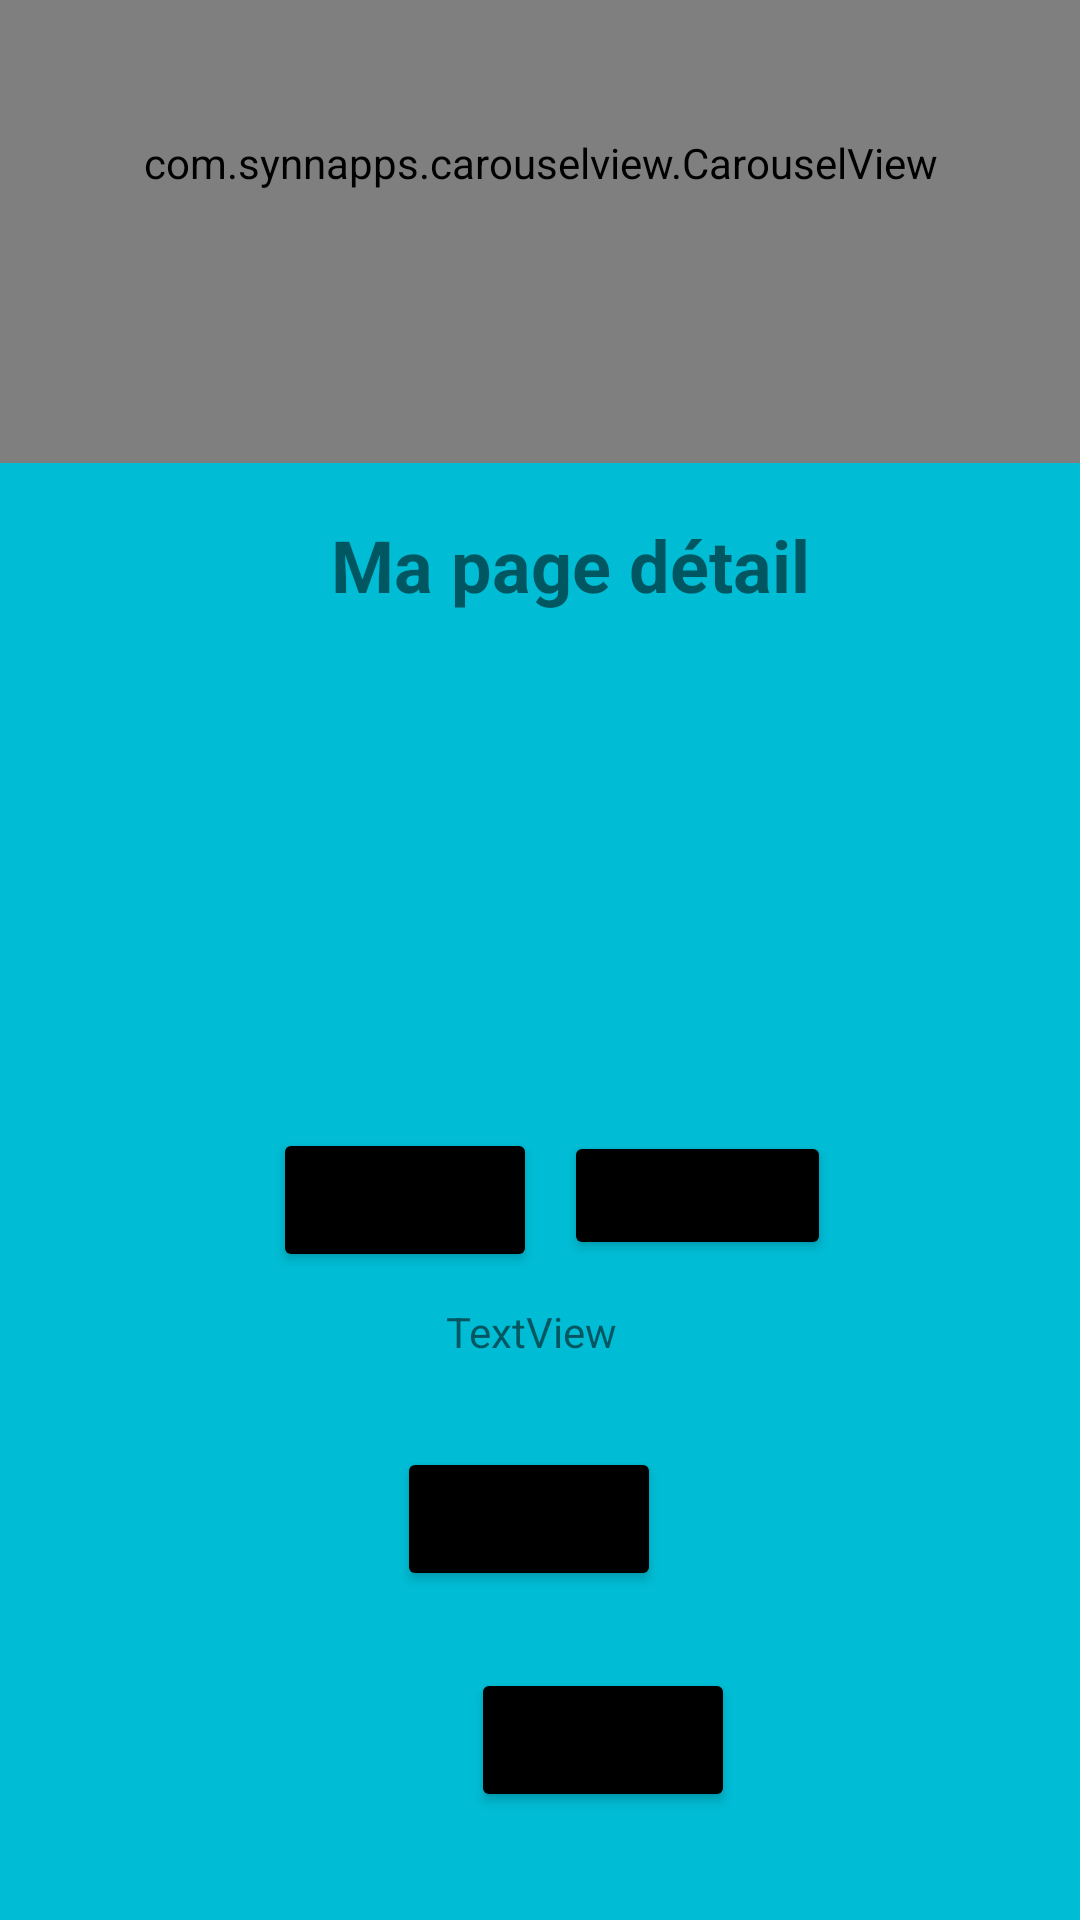

This screen was rendered from an Android layout file. Write that file and the resources it references.
<!-- AndroidManifest.xml: application theme Theme.DeliRestoNew -->
<!-- res/layout/activity_detail.xml -->
<?xml version="1.0" encoding="utf-8"?>
<androidx.constraintlayout.widget.ConstraintLayout xmlns:android="http://schemas.android.com/apk/res/android"
    xmlns:app="http://schemas.android.com/apk/res-auto"
    xmlns:tools="http://schemas.android.com/tools"
    android:id="@+id/relativeLayout"
    android:layout_width="match_parent"
    android:layout_height="match_parent"
    android:background="#FFFFFF"
    android:backgroundTint="#00BCD4"
    app:layout_behavior="@string/appbar_scrolling_view_behavior"
    tools:context=".DetailActivity">

    <TextView
        android:id="@+id/detailName"
        android:layout_width="wrap_content"
        android:layout_height="wrap_content"
        android:layout_marginStart="32dp"
        android:layout_marginTop="172dp"
        android:text="Ma page détail"
        android:textSize="24sp"
        android:textStyle="bold"
        app:layout_constraintEnd_toEndOf="parent"
        app:layout_constraintHorizontal_bias="0.465"
        app:layout_constraintStart_toStartOf="parent"
        app:layout_constraintTop_toTopOf="parent" />

    <com.synnapps.carouselview.CarouselView
        android:id="@+id/carouselView"
        android:layout_width="match_parent"
        android:layout_height="200dp"
        android:layout_marginBottom="486dp"
        app:fillColor="#FFFFFFFF"
        app:layout_constraintBottom_toBottomOf="parent"
        app:layout_constraintStart_toStartOf="parent"
        app:pageColor="#00000000"
        app:radius="6dp"
        app:slideInterval="3000"
        app:strokeColor="#FF777777"
        app:strokeWidth="1dp" />

    <TextView
        android:id="@+id/detailCount"
        android:layout_width="wrap_content"
        android:layout_height="wrap_content"
        android:layout_marginStart="175dp"
        android:layout_marginTop="230dp"
        android:layout_marginEnd="178dp"
        android:backgroundTint="#000000"
        android:text="TextView"
        app:layout_constraintBottom_toBottomOf="parent"
        app:layout_constraintEnd_toEndOf="parent"
        app:layout_constraintHorizontal_bias="0.529"
        app:layout_constraintStart_toStartOf="parent"
        app:layout_constraintTop_toBottomOf="@+id/detailName"
        app:layout_constraintTop_toTopOf="parent"
        app:layout_constraintVertical_bias="0.523" />

    <Button
        android:id="@+id/detailLessButton"
        android:layout_width="wrap_content"
        android:layout_height="wrap_content"
        android:layout_marginStart="91dp"
        android:layout_marginEnd="227dp"
        android:layout_marginBottom="216dp"
        android:width="30sp"
        android:backgroundTint="#000000"
        android:text="Less"
        app:layout_constraintBottom_toBottomOf="parent"
        app:layout_constraintEnd_toEndOf="parent"
        app:layout_constraintHorizontal_bias="0.0"
        app:layout_constraintStart_toStartOf="parent" />

    <Button
        android:id="@+id/detailMoreButton"
        android:layout_width="89dp"
        android:layout_height="43dp"
        android:layout_marginStart="234dp"
        android:layout_marginEnd="83dp"
        android:layout_marginBottom="220dp"
        android:backgroundTint="#000000"
        android:text="More"
        app:layout_constraintBottom_toBottomOf="parent"
        app:layout_constraintEnd_toEndOf="parent"
        app:layout_constraintHorizontal_bias="1.0"
        app:layout_constraintStart_toStartOf="parent" />

    <Button
        android:id="@+id/detailShopButton"
        android:layout_width="wrap_content"
        android:layout_height="wrap_content"
        android:layout_marginStart="157dp"
        android:layout_marginEnd="157dp"
        android:layout_marginBottom="36dp"
        android:backgroundTint="#000000"
        android:text="Shop"
        app:layout_constraintBottom_toBottomOf="parent"
        app:layout_constraintEnd_toEndOf="parent"
        app:layout_constraintHorizontal_bias="0.0"
        app:layout_constraintStart_toStartOf="parent" />

    <Button
        android:id="@+id/total"
        android:layout_width="wrap_content"
        android:layout_height="wrap_content"
        android:layout_marginTop="29dp"
        android:backgroundTint="#000000"
        android:text="Total"
        app:layout_constraintEnd_toEndOf="parent"
        app:layout_constraintHorizontal_bias="0.486"
        app:layout_constraintStart_toStartOf="parent"
        app:layout_constraintTop_toBottomOf="@+id/detailCount" />

</androidx.constraintlayout.widget.ConstraintLayout>
<!-- resources referenced by this layout -->
<resources>
  <style name="Theme.DeliRestoNew" parent="Theme.MaterialComponents.DayNight.DarkActionBar">
          
          <item name="colorPrimary">@color/purple_500</item>
          <item name="colorPrimaryVariant">@color/purple_700</item>
          <item name="colorOnPrimary">@color/white</item>
          
          <item name="colorSecondary">@color/teal_200</item>
          <item name="colorSecondaryVariant">@color/teal_700</item>
          <item name="colorOnSecondary">@color/black</item>
          
          <item name="android:statusBarColor" tools:targetApi="l">?attr/colorPrimaryVariant</item>
          
      </style>
  <!-- not gathered from this repository: default colours our renderer supplied (Android Studio template values) -->
  <color name="purple_500">#FF6200EE</color>
  <color name="purple_700">#FF3700B3</color>
  <color name="teal_200">#FF03DAC5</color>
  <color name="teal_700">#FF018786</color>
  <color name="black">#FF000000</color>
  <color name="white">#FFFFFFFF</color>
</resources>
